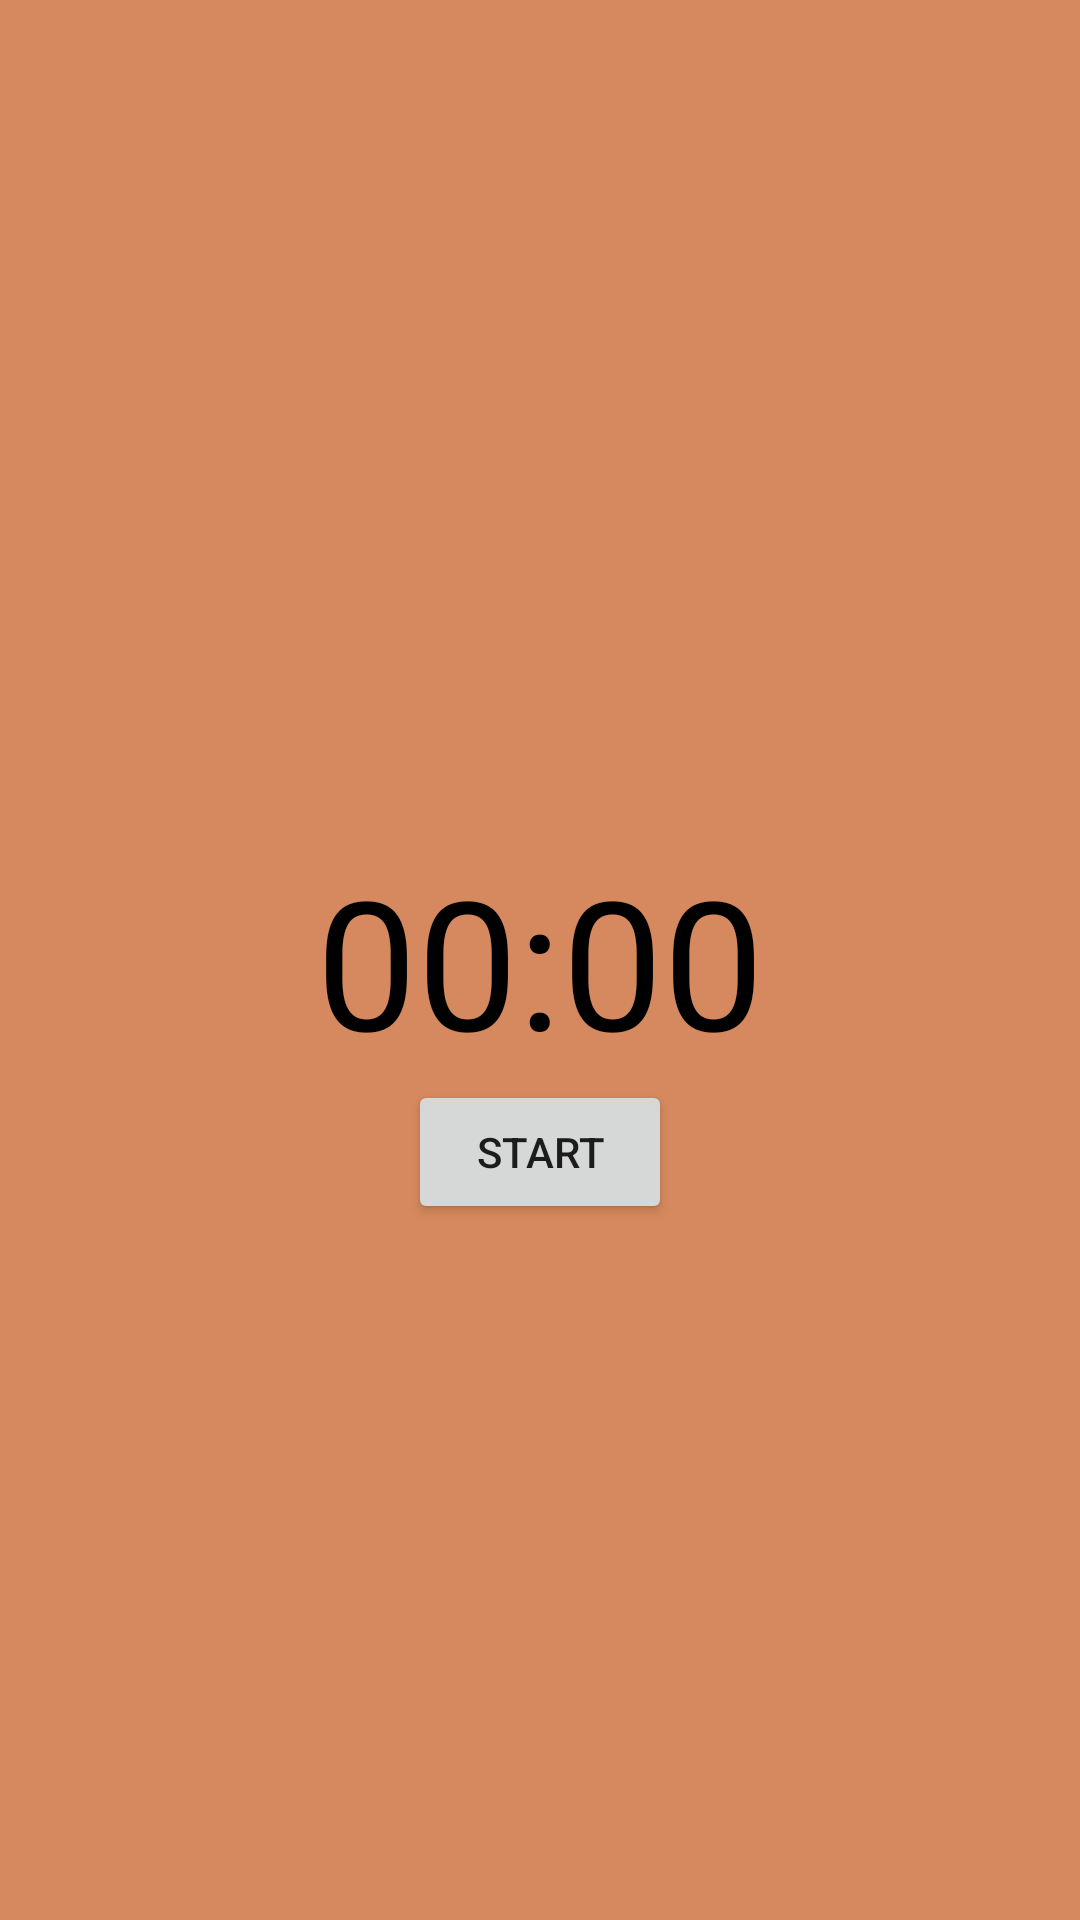

Write the Android layout XML for this screen, with the resource values it uses.
<!-- AndroidManifest.xml: application theme AppTheme -->
<!-- res/layout/activity_countdown.xml -->
<?xml version="1.0" encoding="utf-8"?>
<RelativeLayout xmlns:android="http://schemas.android.com/apk/res/android"
    xmlns:app="http://schemas.android.com/apk/res-auto"
    xmlns:tools="http://schemas.android.com/tools"
    android:layout_width="match_parent"
    android:layout_height="match_parent"
    android:background="@color/orange"
    tools:context=".Countdown">

    <TextView
        android:id="@+id/text_view_countdown"
        android:layout_width="wrap_content"
        android:layout_height="wrap_content"
        android:layout_centerHorizontal="true"
        android:layout_centerVertical="true"
        android:text="00:00"
        android:textColor="@android:color/black"
        android:textSize="60sp" />

    <Button
        android:id="@+id/button_start_pause"
        android:layout_width="wrap_content"
        android:layout_height="wrap_content"
        android:layout_below="@+id/text_view_countdown"
        android:layout_centerHorizontal="true"
        android:text="start" />
    <Button
        android:id="@+id/button_reset"
        android:layout_width="wrap_content"
        android:layout_height="wrap_content"
        android:layout_below="@+id/text_view_countdown"
        android:layout_marginStart="11dp"
        android:layout_toEndOf="@+id/button_start_pause"
        android:text="reset"
        android:visibility="invisible"
        tools:visibility="visible" />

</RelativeLayout>
<!-- resources referenced by this layout -->
<resources>
  <color name="orange">#D6895E</color>
  <style name="AppTheme" parent="Theme.AppCompat.Light.DarkActionBar">
          
          <item name="colorPrimary">@color/colorPrimary</item>
          <item name="colorPrimaryDark">@color/colorPrimaryDark</item>
          <item name="colorAccent">@color/colorAccent</item>
         
      </style>
  <color name="colorPrimary">#6200EE</color>
  <color name="colorPrimaryDark">#3700B3</color>
  <color name="colorAccent">#03DAC5</color>
</resources>
